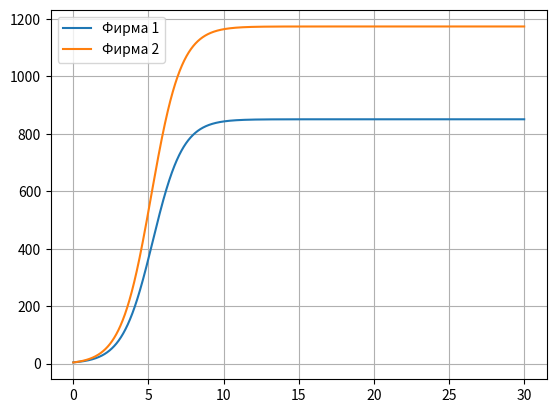

The script that saved this image:
import numpy as np
from scipy.integrate import odeint
import matplotlib.pyplot as plt
import math

p_cr = 10
tau1 = 15
tau2 = 24
p1 = 7
p2 = 4.9
N = 27
q = 1

M1 = 4.3
M2 = 3.9
x0 = [M1, M2]

t = np.arange(0, 30, 0.01)

a1 = p_cr/(tau1*tau1*p1*p1*N*q)
a2 = p_cr/(tau2*tau2*p2*p2*N*q)
b = p_cr/(tau1*tau1*p1*p1*tau2*tau2*p2*p2*N*q)
c1 = (p_cr - p1)/(tau1*p1)
c2 = (p_cr - p2)/(tau2*p2)

def syst(x, t):
    dx1 = (c1/c1)*x[0] - (b/c1)*x[0]*x[1] - (a1/c1)*x[0]*x[0]
    dx2 = (c2/c1)*x[0] - (b/c1)*x[0]*x[1] - (a2/c1)*x[1]*x[1]
    return dx1, dx2

y = odeint(syst, x0, t)

plt.plot(t, y[:, 0], label = 'Фирма 1')
plt.plot(t, y[:, 1], label = 'Фирма 2')
plt.legend()
plt.grid('axis = "both"')